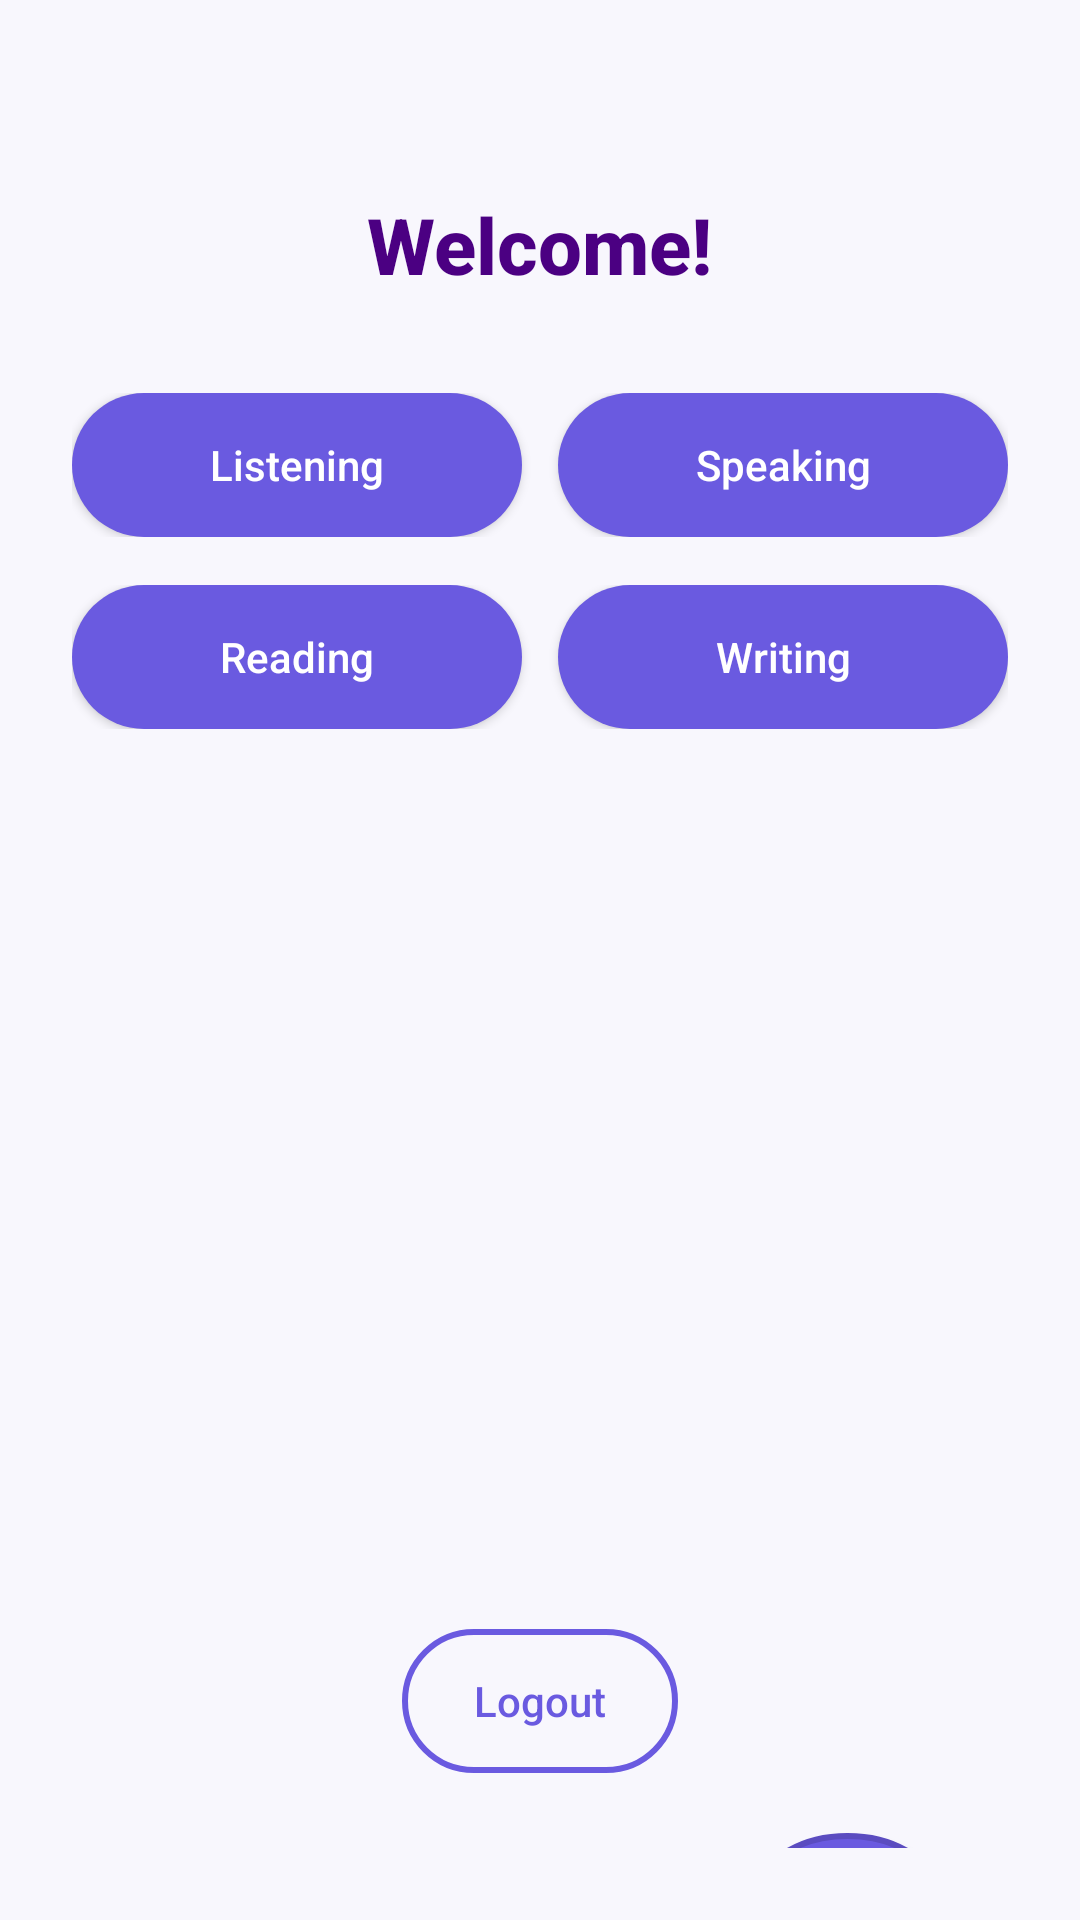

Android layout source for this screen:
<!-- AndroidManifest.xml: application theme Theme.TalkBuddy -->
<!-- res/layout/activity_dashboard.xml -->
<?xml version="1.0" encoding="utf-8"?>
<LinearLayout xmlns:android="http://schemas.android.com/apk/res/android"
    xmlns:tools="http://schemas.android.com/tools"
    android:layout_width="match_parent"
    android:layout_height="match_parent"
    android:orientation="vertical"
    android:gravity="center_horizontal"
    android:background="#F8F7FD"
    android:padding="24dp"
    tools:context=".MainActivity">

    
    <TextView
        android:id="@+id/welcomeText"
        android:layout_width="wrap_content"
        android:layout_height="wrap_content"
        android:text="Welcome!"
        android:textSize="26sp"
        android:textStyle="bold"
        android:textColor="#4B0082"
        android:layout_marginTop="40dp"
        android:layout_marginBottom="32dp"
        android:fontFamily="sans-serif-medium" />

    
    <LinearLayout
        android:layout_width="match_parent"
        android:layout_height="wrap_content"
        android:orientation="vertical"
        android:gravity="center"
        android:layout_marginBottom="40dp">

        
        <LinearLayout
            android:layout_width="match_parent"
            android:layout_height="wrap_content"
            android:orientation="horizontal"
            android:gravity="center"
            android:layout_marginBottom="16dp">

            <Button
                android:id="@+id/listeningBtn"
                android:layout_width="0dp"
                android:layout_weight="1"
                android:layout_height="wrap_content"
                android:text="Listening"
                android:textAllCaps="false"
                android:textColor="#FFFFFF"
                android:backgroundTint="#6A5AE0"
                android:padding="14dp"
                android:layout_marginEnd="12dp"
                android:background="@drawable/round_button" />

            <Button
                android:id="@+id/speakingBtn"
                android:layout_width="0dp"
                android:layout_weight="1"
                android:layout_height="wrap_content"
                android:text="Speaking"
                android:textAllCaps="false"
                android:textColor="#FFFFFF"
                android:backgroundTint="#6A5AE0"
                android:padding="14dp"
                android:background="@drawable/round_button" />
        </LinearLayout>

        
        <LinearLayout
            android:layout_width="match_parent"
            android:layout_height="wrap_content"
            android:orientation="horizontal"
            android:gravity="center">

            <Button
                android:id="@+id/readingBtn"
                android:layout_width="0dp"
                android:layout_weight="1"
                android:layout_height="wrap_content"
                android:text="Reading"
                android:textAllCaps="false"
                android:textColor="#FFFFFF"
                android:backgroundTint="#6A5AE0"
                android:padding="14dp"
                android:layout_marginEnd="12dp"
                android:background="@drawable/round_button" />

            <Button
                android:id="@+id/writingBtn"
                android:layout_width="0dp"
                android:layout_weight="1"
                android:layout_height="wrap_content"
                android:text="Writing"
                android:textAllCaps="false"
                android:textColor="#FFFFFF"
                android:backgroundTint="#6A5AE0"
                android:padding="14dp"
                android:background="@drawable/round_button" />
        </LinearLayout>
    </LinearLayout>

    
    <LinearLayout
        android:layout_width="match_parent"
        android:layout_height="wrap_content"
        android:gravity="center"
        android:orientation="horizontal"
        android:layout_marginTop="260dp">

        <Button
            android:id="@+id/logoutBtn"
            android:layout_width="wrap_content"
            android:layout_height="wrap_content"
            android:text="Logout"
            android:textAllCaps="false"
            android:textColor="#6A5AE0"
            android:background="@drawable/outline_button"
            android:paddingHorizontal="24dp"
            android:paddingVertical="10dp" />


    </LinearLayout>
    <LinearLayout
        android:layout_width="match_parent"
        android:layout_height="wrap_content"
        android:orientation="horizontal"
        android:gravity="end">
        <Button
            android:id="@+id/aiBtn"
            android:layout_width="67dp"
            android:layout_height="50dp"
            android:text="AI"
            android:textAllCaps="false"
            android:textColor="#FFFFFF"
            android:textSize="16sp"
            android:background="@drawable/circle_button"
            android:elevation="8dp"
            android:layout_alignParentBottom="true"
            android:layout_alignParentEnd="true"
            android:layout_margin="20dp" />
    </LinearLayout>


</LinearLayout>
<!-- resources referenced by this layout -->
<resources>
  <!-- drawable circle_button (drawable) -->
  <?xml version="1.0" encoding="utf-8"?>
  
  <shape xmlns:android="http://schemas.android.com/apk/res/android"
      android:shape="oval">
  
      
      <solid android:color="#6A5AE0" />
  
      
      <stroke
          android:width="2dp"
          android:color="#5B4CC0" />
  
      
      <padding
          android:left="12dp"
          android:top="12dp"
          android:right="12dp"
          android:bottom="12dp" />
  </shape>
  <!-- drawable outline_button (drawable) -->
  <?xml version="1.0" encoding="utf-8"?>
  
  <shape xmlns:android="http://schemas.android.com/apk/res/android"
      android:shape="rectangle">
  
      
      <solid android:color="@android:color/transparent" />
  
      
      <stroke
          android:width="2dp"
          android:color="#6A5AE0" />
  
      
      <corners android:radius="30dp" />
  
      
      <padding
          android:left="16dp"
          android:right="16dp"
          android:top="10dp"
          android:bottom="10dp" />
  </shape>
  <!-- drawable round_button (drawable) -->
  <?xml version="1.0" encoding="utf-8"?>
  
  <shape xmlns:android="http://schemas.android.com/apk/res/android"
      android:shape="rectangle">
  
      <solid android:color="#6A5AE0" />
      <corners android:radius="30dp" />
  </shape>
  <style name="Theme.TalkBuddy" parent="Base.Theme.TalkBuddy" />
  <style name="Base.Theme.TalkBuddy" parent="Theme.Material3.DayNight.NoActionBar">
          
          
      </style>
</resources>
